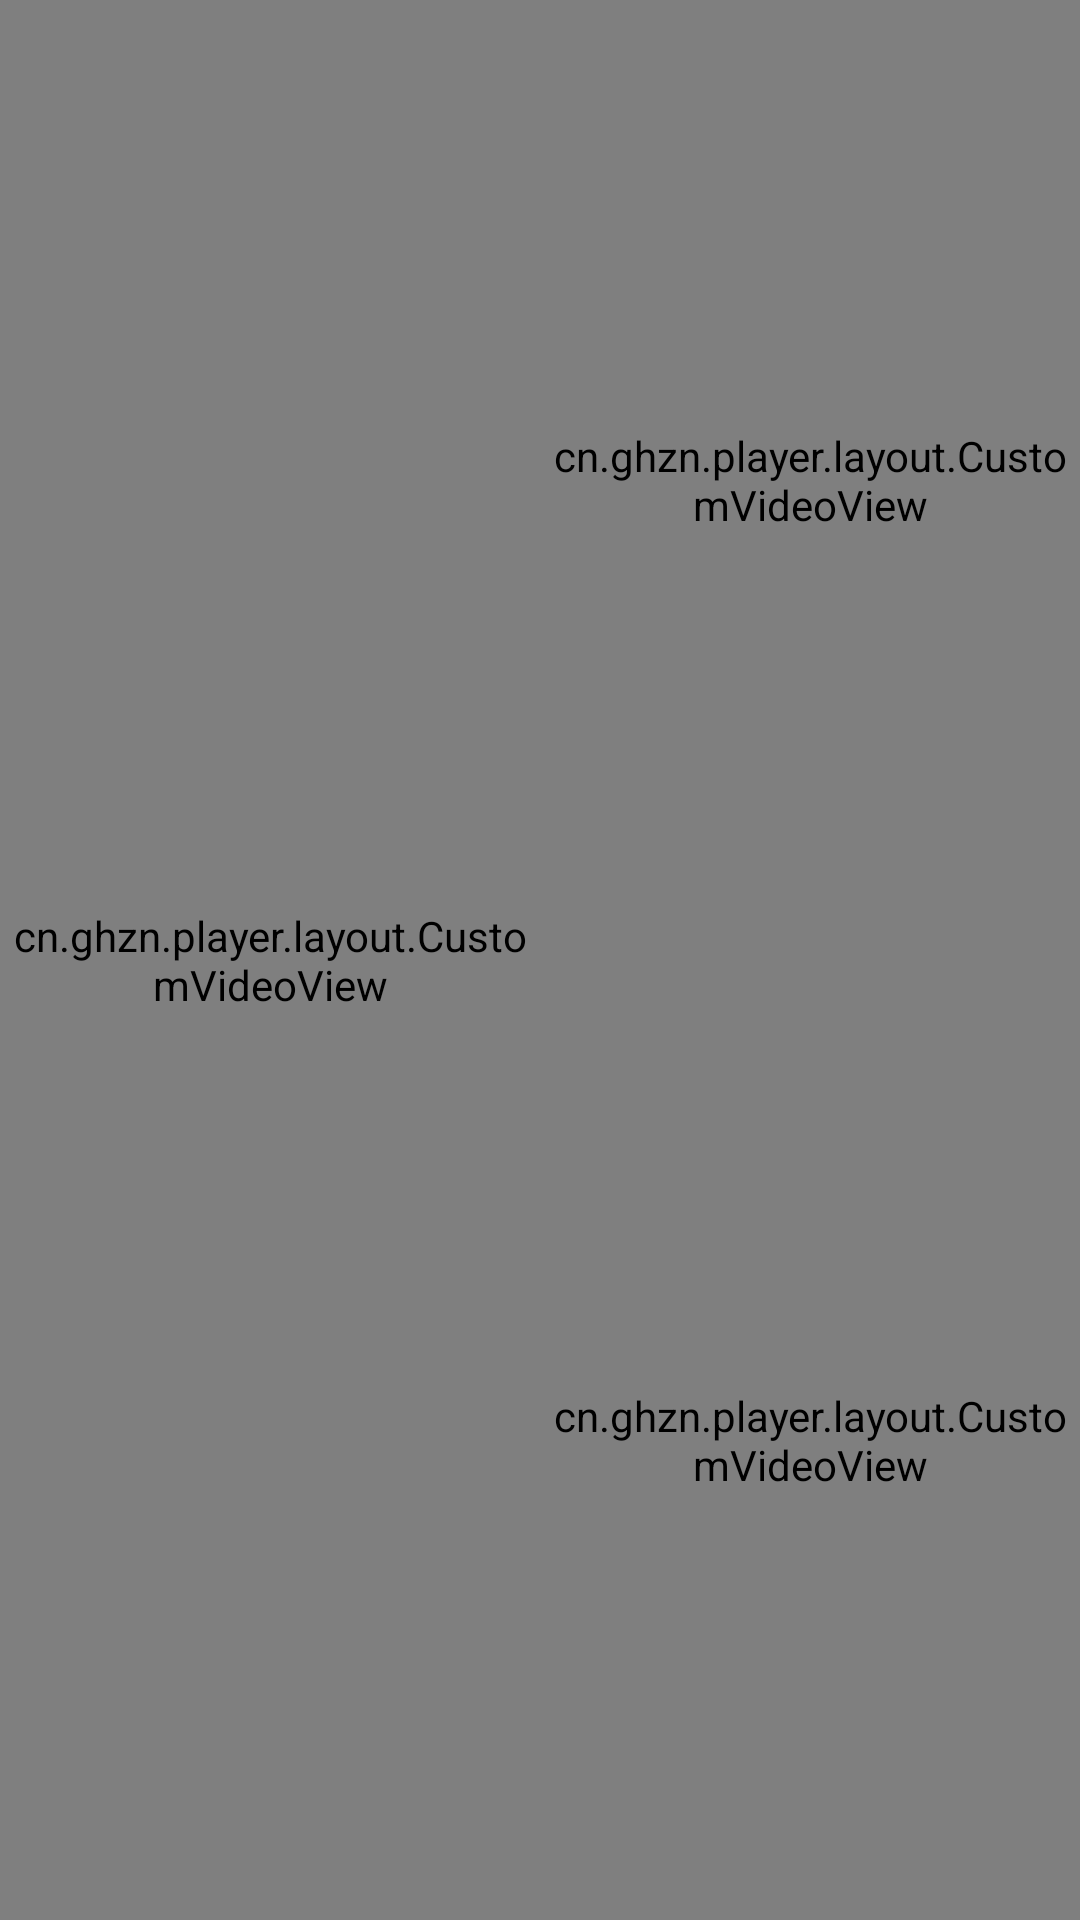

Layout XML and referenced resources for this Android screen:
<!-- AndroidManifest.xml: application theme Theme.AppCompat.NoActionBar -->
<!-- res/layout/activity_splitview_three1.xml -->
<?xml version="1.0" encoding="utf-8"?>
<LinearLayout
    xmlns:android="http://schemas.android.com/apk/res/android"
    android:layout_width="match_parent"
    android:orientation="horizontal"
    android:layout_height="match_parent">

    <LinearLayout
        android:layout_width="match_parent"
        android:layout_weight="1"
        android:layout_height="match_parent">

        <ViewAnimator
            android:layout_width="match_parent"
            android:layout_height="match_parent">
        <RelativeLayout
            android:layout_width="match_parent"
            android:layout_height="match_parent">
            <ImageView
                android:layout_width="match_parent"
                android:scaleType="fitXY"
                android:id="@+id/imageView_three1_1"
                android:layout_height="match_parent"/>
            <cn.ghzn.player.layout.CustomVideoView
                android:layout_width="match_parent"
                android:id="@+id/videoView_three1_1"
                android:layout_alignParentTop="true"
                android:layout_alignParentBottom="true"
                android:layout_alignParentLeft="true"
                android:layout_alignParentRight="true"
                android:layout_height="match_parent"/>
        </RelativeLayout>

        </ViewAnimator>

    </LinearLayout>


    <LinearLayout
        android:layout_width="match_parent"
        android:layout_weight="1"
        android:orientation="vertical"
        android:layout_height="match_parent">

        <ViewAnimator
            android:layout_width="match_parent"
            android:layout_weight="1"
            android:layout_height="match_parent">

            <RelativeLayout
                android:layout_width="match_parent"
                android:layout_height="match_parent">
                <ImageView
                    android:layout_width="match_parent"
                    android:scaleType="fitXY"
                    android:id="@+id/imageView_three1_2"
                    android:layout_height="match_parent"/>
                <cn.ghzn.player.layout.CustomVideoView
                    android:layout_width="match_parent"
                    android:id="@+id/videoView_three1_2"
                    android:layout_alignParentTop="true"
                    android:layout_alignParentBottom="true"
                    android:layout_alignParentLeft="true"
                    android:layout_alignParentRight="true"
                    android:layout_height="match_parent"/>
            </RelativeLayout>
        </ViewAnimator>
        <ViewAnimator
            android:layout_width="match_parent"
            android:layout_weight="1"
            android:layout_height="match_parent">
            <RelativeLayout
                android:layout_width="match_parent"
                android:layout_height="match_parent">
                <ImageView
                    android:layout_width="match_parent"
                    android:scaleType="fitXY"
                    android:id="@+id/imageView_three1_3"
                    android:layout_height="match_parent"/>
                <cn.ghzn.player.layout.CustomVideoView
                    android:layout_width="match_parent"
                    android:id="@+id/videoView_three1_3"
                    android:layout_alignParentTop="true"
                    android:layout_alignParentBottom="true"
                    android:layout_alignParentLeft="true"
                    android:layout_alignParentRight="true"
                    android:layout_height="match_parent"/>
            </RelativeLayout>

        </ViewAnimator>

    </LinearLayout>


    
    

    
    
</LinearLayout>
<!-- resources referenced by this layout -->
<resources>

</resources>
